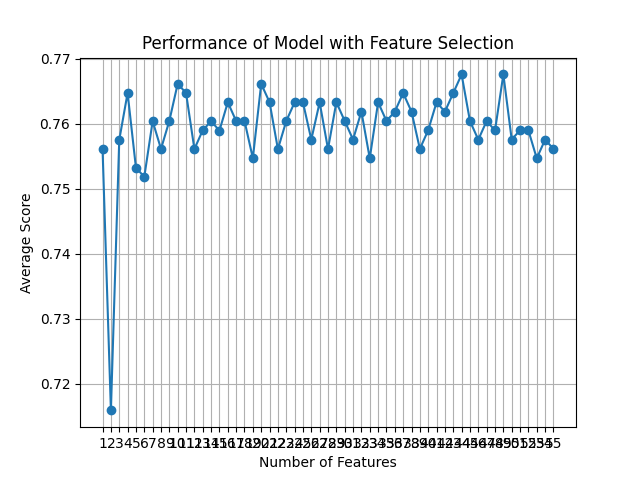

The table this chart was drawn from, first rows:
feature_idx, cv_scores, avg_score, feature_names, ci_bound, std_dev, std_err
(54,), [0.72857143 0.77142857 0.72661871 0.7985…, 0.7561, ('0',), 0.0348, 0.02708, 0.01354
(7, 54), [0.70714286 0.74285714 0.68345324 0.7122…, 0.7159, ('O', '0'), 0.0269, 0.02093, 0.01047
(7, 20, 54), [0.74285714 0.8        0.72661871 0.7913…, 0.7575, ('O', 'AW', '0'), 0.04095, 0.03186, 0.01593
(5, 20, 44, 54), [0.75       0.77142857 0.72661871 0.8129…, 0.7647, ('M', 'AW', 'J_5.0', '0'), 0.03655, 0.02844, 0.01422
(5, 7, 23, 44, 54), [0.74285714 0.77142857 0.72661871 0.8057…, 0.7532, ('M', 'O', 'AZ', 'J_5.0', '0'), 0.04084, 0.03178, 0.01589
(5, 7, 20, 23, 44, 54), [0.72857143 0.75714286 0.72661871 0.8057…, 0.7518, ('M', 'O', 'AW', 'AZ', 'J_5.0', '0'), 0.03738, 0.02909, 0.01454
(5, 7, 10, 20, 23, 44, 54), [0.74285714 0.79285714 0.72661871 0.8057…, 0.7604, ('M', 'O', 'AD', 'AW', 'AZ', 'J_5.0', '0…, 0.04171, 0.03245, 0.01623
(5, 7, 10, 20, 23, 33, 44, 54), [0.74285714 0.75714286 0.72661871 0.8129…, 0.7561, ('M', 'O', 'AD', 'AW', 'AZ', 'E_2.0', 'J…, 0.03858, 0.03002, 0.01501
(4, 5, 7, 10, 20, 23, 33, 44, 54), [0.73571429 0.76428571 0.73381295 0.8057…, 0.7604, ('L', 'M', 'O', 'AD', 'AW', 'AZ', 'E_2.0…, 0.03348, 0.02605, 0.01303
(0, 4, 5, 7, 10, 20, 32, 33, 44, 54), [0.74285714 0.78571429 0.72661871 0.8057…, 0.7661, ('B', 'L', 'M', 'O', 'AD', 'AW', 'E_1.0'…, 0.03667, 0.02853, 0.01427
(0, 4, 5, 7, 9, 10, 20, 32, 33, 44, 54), [0.74285714 0.78571429 0.72661871 0.8129…, 0.7647, ('B', 'L', 'M', 'O', 'AC', 'AD', 'AW', '…, 0.03975, 0.03093, 0.01547
(0, 4, 5, 7, 9, 10, 11, 20, 32, 33, 44, …, [0.72857143 0.78571429 0.72661871 0.7985…, 0.7561, ('B', 'L', 'M', 'O', 'AC', 'AD', 'AE', '…, 0.03871, 0.03012, 0.01506
(0, 1, 4, 5, 7, 9, 10, 11, 20, 32, 33, 4…, [0.72857143 0.77857143 0.72661871 0.7985…, 0.759, ('B', 'C', 'L', 'M', 'O', 'AC', 'AD', 'A…, 0.03606, 0.02806, 0.01403
(0, 1, 4, 5, 7, 9, 10, 11, 20, 26, 32, 3…, [0.74285714 0.79285714 0.72661871 0.7841…, 0.7604, ('B', 'C', 'L', 'M', 'O', 'AC', 'AD', 'A…, 0.03197, 0.02487, 0.01243
(0, 1, 4, 5, 7, 9, 10, 11, 20, 24, 26, 3…, [0.75       0.79285714 0.72661871 0.7841…, 0.7589, ('B', 'C', 'L', 'M', 'O', 'AC', 'AD', 'A…, 0.03268, 0.02543, 0.01271
(0, 1, 4, 5, 7, 9, 10, 11, 20, 24, 26, 2…, [0.72857143 0.78571429 0.73381295 0.8129…, 0.7633, ('B', 'C', 'L', 'M', 'O', 'AC', 'AD', 'A…, 0.04107, 0.03195, 0.01598
(0, 1, 4, 5, 9, 10, 11, 20, 22, 24, 26, …, [0.74285714 0.77857143 0.73381295 0.7985…, 0.7604, ('B', 'C', 'L', 'M', 'AC', 'AD', 'AE', '…, 0.03122, 0.02429, 0.01214
(0, 1, 4, 5, 7, 9, 10, 11, 20, 22, 23, 2…, [0.73571429 0.77142857 0.72661871 0.8057…, 0.7604, ('B', 'C', 'L', 'M', 'O', 'AC', 'AD', 'A…, 0.03605, 0.02805, 0.01403
(0, 1, 4, 5, 6, 7, 9, 10, 11, 20, 22, 23…, [0.73571429 0.75714286 0.73381295 0.7985…, 0.7547, ('B', 'C', 'L', 'M', 'N', 'O', 'AC', 'AD…, 0.03025, 0.02353, 0.01177
(0, 1, 4, 5, 6, 7, 9, 10, 11, 12, 16, 20…, [0.74285714 0.8        0.72661871 0.7985…, 0.7661, ('B', 'C', 'L', 'M', 'N', 'O', 'AC', 'AD…, 0.03775, 0.02937, 0.01469
(1, 4, 5, 6, 7, 8, 9, 10, 11, 12, 13, 16…, [0.73571429 0.77142857 0.73381295 0.8129…, 0.7633, ('C', 'L', 'M', 'N', 'O', 'U', 'AC', 'AD…, 0.03708, 0.02885, 0.01443
(0, 1, 4, 5, 6, 7, 8, 9, 10, 11, 12, 13,…, [0.75       0.77142857 0.72661871 0.7841…, 0.7561, ('B', 'C', 'L', 'M', 'N', 'O', 'U', 'AC'…, 0.02565, 0.01996, 0.009979
(0, 1, 4, 5, 6, 7, 8, 9, 10, 11, 12, 13,…, [0.75       0.77142857 0.72661871 0.7985…, 0.7604, ('B', 'C', 'L', 'M', 'N', 'O', 'U', 'AC'…, 0.0307, 0.02388, 0.01194
(0, 1, 4, 5, 6, 7, 8, 9, 10, 11, 12, 13,…, [0.75       0.77857143 0.72661871 0.8057…, 0.7633, ('B', 'C', 'L', 'M', 'N', 'O', 'U', 'AC'…, 0.03459, 0.02691, 0.01345
(0, 1, 4, 5, 6, 7, 8, 9, 10, 11, 12, 13,…, [0.74285714 0.77857143 0.74820144 0.7985…, 0.7633, ('B', 'C', 'L', 'M', 'N', 'O', 'U', 'AC'…, 0.02787, 0.02168, 0.01084
(0, 1, 2, 4, 5, 6, 7, 8, 9, 10, 11, 12, …, [0.74285714 0.75714286 0.72661871 0.8129…, 0.7576, ('B', 'C', 'F', 'L', 'M', 'N', 'O', 'U',…, 0.03782, 0.02943, 0.01471
(0, 1, 2, 4, 5, 6, 7, 8, 9, 10, 11, 12, …, [0.75       0.77142857 0.72661871 0.8057…, 0.7633, ('B', 'C', 'F', 'L', 'M', 'N', 'O', 'U',…, 0.03347, 0.02604, 0.01302
(0, 1, 2, 4, 5, 6, 7, 8, 9, 10, 11, 12, …, [0.74285714 0.77142857 0.72661871 0.8057…, 0.7561, ('B', 'C', 'F', 'L', 'M', 'N', 'O', 'U',…, 0.03744, 0.02913, 0.01456
(0, 1, 2, 3, 4, 5, 6, 7, 8, 9, 10, 11, 1…, [0.73571429 0.77142857 0.72661871 0.8129…, 0.7633, ('B', 'C', 'F', 'H', 'L', 'M', 'N', 'O',…, 0.03932, 0.03059, 0.0153
(0, 1, 2, 3, 4, 5, 6, 7, 8, 9, 10, 11, 1…, [0.74285714 0.77142857 0.72661871 0.7985…, 0.7604, ('B', 'C', 'F', 'H', 'L', 'M', 'N', 'O',…, 0.03165, 0.02462, 0.01231
(0, 1, 2, 3, 4, 5, 6, 7, 8, 9, 10, 11, 1…, [0.74285714 0.75714286 0.72661871 0.7985…, 0.7576, ('B', 'C', 'F', 'H', 'L', 'M', 'N', 'O',…, 0.03085, 0.024, 0.012
(0, 1, 2, 3, 4, 5, 6, 7, 8, 9, 10, 11, 1…, [0.73571429 0.77142857 0.72661871 0.8129…, 0.7619, ('B', 'C', 'F', 'H', 'L', 'M', 'N', 'O',…, 0.0391, 0.03042, 0.01521
(0, 1, 2, 3, 4, 5, 6, 7, 8, 9, 10, 11, 1…, [0.73571429 0.77142857 0.72661871 0.7985…, 0.7547, ('B', 'C', 'F', 'H', 'L', 'M', 'N', 'O',…, 0.0342, 0.02661, 0.0133
(0, 1, 2, 3, 4, 5, 6, 7, 8, 9, 10, 11, 1…, [0.74285714 0.77142857 0.72661871 0.8129…, 0.7633, ('B', 'C', 'F', 'H', 'L', 'M', 'N', 'O',…, 0.03767, 0.02931, 0.01465
(0, 1, 2, 3, 4, 5, 6, 7, 8, 9, 10, 11, 1…, [0.72857143 0.78571429 0.71942446 0.8057…, 0.7604, ('B', 'C', 'F', 'H', 'L', 'M', 'N', 'O',…, 0.04222, 0.03285, 0.01642
(0, 1, 2, 3, 4, 5, 6, 7, 8, 9, 10, 11, 1…, [0.73571429 0.78571429 0.72661871 0.8057…, 0.7618, ('B', 'C', 'F', 'H', 'L', 'M', 'N', 'O',…, 0.0384, 0.02988, 0.01494
(0, 1, 2, 3, 4, 5, 6, 7, 8, 9, 10, 11, 1…, [0.74285714 0.78571429 0.72661871 0.8057…, 0.7647, ('B', 'C', 'F', 'H', 'L', 'M', 'N', 'O',…, 0.03662, 0.02849, 0.01425
(0, 1, 2, 3, 4, 5, 6, 7, 8, 9, 10, 11, 1…, [0.72857143 0.78571429 0.72661871 0.8057…, 0.7618, ('B', 'C', 'F', 'H', 'L', 'M', 'N', 'O',…, 0.04002, 0.03113, 0.01557
(0, 1, 2, 3, 4, 5, 6, 7, 8, 9, 10, 11, 1…, [0.72857143 0.77142857 0.72661871 0.7913…, 0.7561, ('B', 'C', 'F', 'H', 'L', 'M', 'N', 'O',…, 0.03225, 0.02509, 0.01255
(0, 1, 2, 3, 4, 5, 6, 7, 8, 9, 10, 11, 1…, [0.72142857 0.77857143 0.73381295 0.8129…, 0.759, ('B', 'C', 'F', 'H', 'L', 'M', 'N', 'O',…, 0.04246, 0.03303, 0.01652
(0, 1, 2, 3, 4, 5, 6, 7, 9, 10, 11, 12, …, [0.73571429 0.77857143 0.72661871 0.8129…, 0.7633, ('B', 'C', 'F', 'H', 'L', 'M', 'N', 'O',…, 0.03985, 0.031, 0.0155
(0, 1, 2, 3, 4, 5, 6, 7, 9, 10, 11, 12, …, [0.75       0.77142857 0.73381295 0.8057…, 0.7618, ('B', 'C', 'F', 'H', 'L', 'M', 'N', 'O',…, 0.03217, 0.02503, 0.01251
(0, 1, 2, 3, 4, 5, 6, 7, 8, 9, 10, 11, 1…, [0.74285714 0.78571429 0.72661871 0.8057…, 0.7647, ('B', 'C', 'F', 'H', 'L', 'M', 'N', 'O',…, 0.03662, 0.02849, 0.01425
(0, 1, 2, 3, 4, 5, 6, 7, 9, 10, 11, 12, …, [0.74285714 0.8        0.72661871 0.7985…, 0.7676, ('B', 'C', 'F', 'H', 'L', 'M', 'N', 'O',…, 0.03771, 0.02934, 0.01467
(0, 1, 2, 3, 4, 5, 6, 7, 8, 9, 10, 11, 1…, [0.74285714 0.77857143 0.72661871 0.8057…, 0.7604, ('B', 'C', 'F', 'H', 'L', 'M', 'N', 'O',…, 0.03629, 0.02823, 0.01412
(0, 1, 2, 3, 4, 5, 6, 7, 8, 9, 10, 11, 1…, [0.74285714 0.77142857 0.71223022 0.7985…, 0.7575, ('B', 'C', 'F', 'H', 'L', 'M', 'N', 'O',…, 0.03712, 0.02888, 0.01444
(0, 1, 2, 3, 4, 5, 6, 7, 8, 9, 10, 11, 1…, [0.74285714 0.77142857 0.72661871 0.7985…, 0.7604, ('B', 'C', 'F', 'H', 'L', 'M', 'N', 'O',…, 0.03165, 0.02462, 0.01231
(0, 1, 2, 3, 4, 5, 6, 7, 8, 9, 10, 11, 1…, [0.74285714 0.78571429 0.72661871 0.7913…, 0.759, ('B', 'C', 'F', 'H', 'L', 'M', 'N', 'O',…, 0.03245, 0.02525, 0.01262
(0, 1, 2, 3, 4, 5, 6, 7, 8, 9, 10, 11, 1…, [0.74285714 0.79285714 0.72661871 0.8129…, 0.7676, ('B', 'C', 'F', 'H', 'L', 'M', 'N', 'O',…, 0.04069, 0.03166, 0.01583
(0, 1, 2, 3, 4, 5, 6, 7, 8, 9, 10, 11, 1…, [0.73571429 0.76428571 0.72661871 0.8201…, 0.7576, ('B', 'C', 'F', 'H', 'L', 'M', 'N', 'O',…, 0.04328, 0.03368, 0.01684
(0, 1, 2, 3, 4, 5, 6, 7, 8, 9, 10, 11, 1…, [0.72857143 0.77142857 0.72661871 0.8057…, 0.759, ('B', 'C', 'F', 'H', 'L', 'M', 'N', 'O',…, 0.03781, 0.02942, 0.01471
(0, 1, 2, 3, 4, 5, 6, 7, 8, 9, 10, 11, 1…, [0.72857143 0.79285714 0.72661871 0.7985…, 0.759, ('B', 'C', 'F', 'H', 'L', 'M', 'N', 'O',…, 0.03983, 0.03099, 0.0155
(0, 1, 2, 3, 4, 5, 6, 7, 8, 9, 10, 11, 1…, [0.74285714 0.76428571 0.72661871 0.7913…, 0.7547, ('B', 'C', 'F', 'H', 'L', 'M', 'N', 'O',…, 0.0282, 0.02194, 0.01097
(0, 1, 2, 3, 4, 5, 6, 7, 8, 9, 10, 11, 1…, [0.73571429 0.77857143 0.72661871 0.7985…, 0.7575, ('B', 'C', 'F', 'H', 'L', 'M', 'N', 'O',…, 0.0347, 0.027, 0.0135
(0, 1, 2, 3, 4, 5, 6, 7, 8, 9, 10, 11, 1…, [0.73571429 0.75714286 0.71942446 0.8057…, 0.7561, ('B', 'C', 'F', 'H', 'L', 'M', 'N', 'O',…, 0.03756, 0.02922, 0.01461
